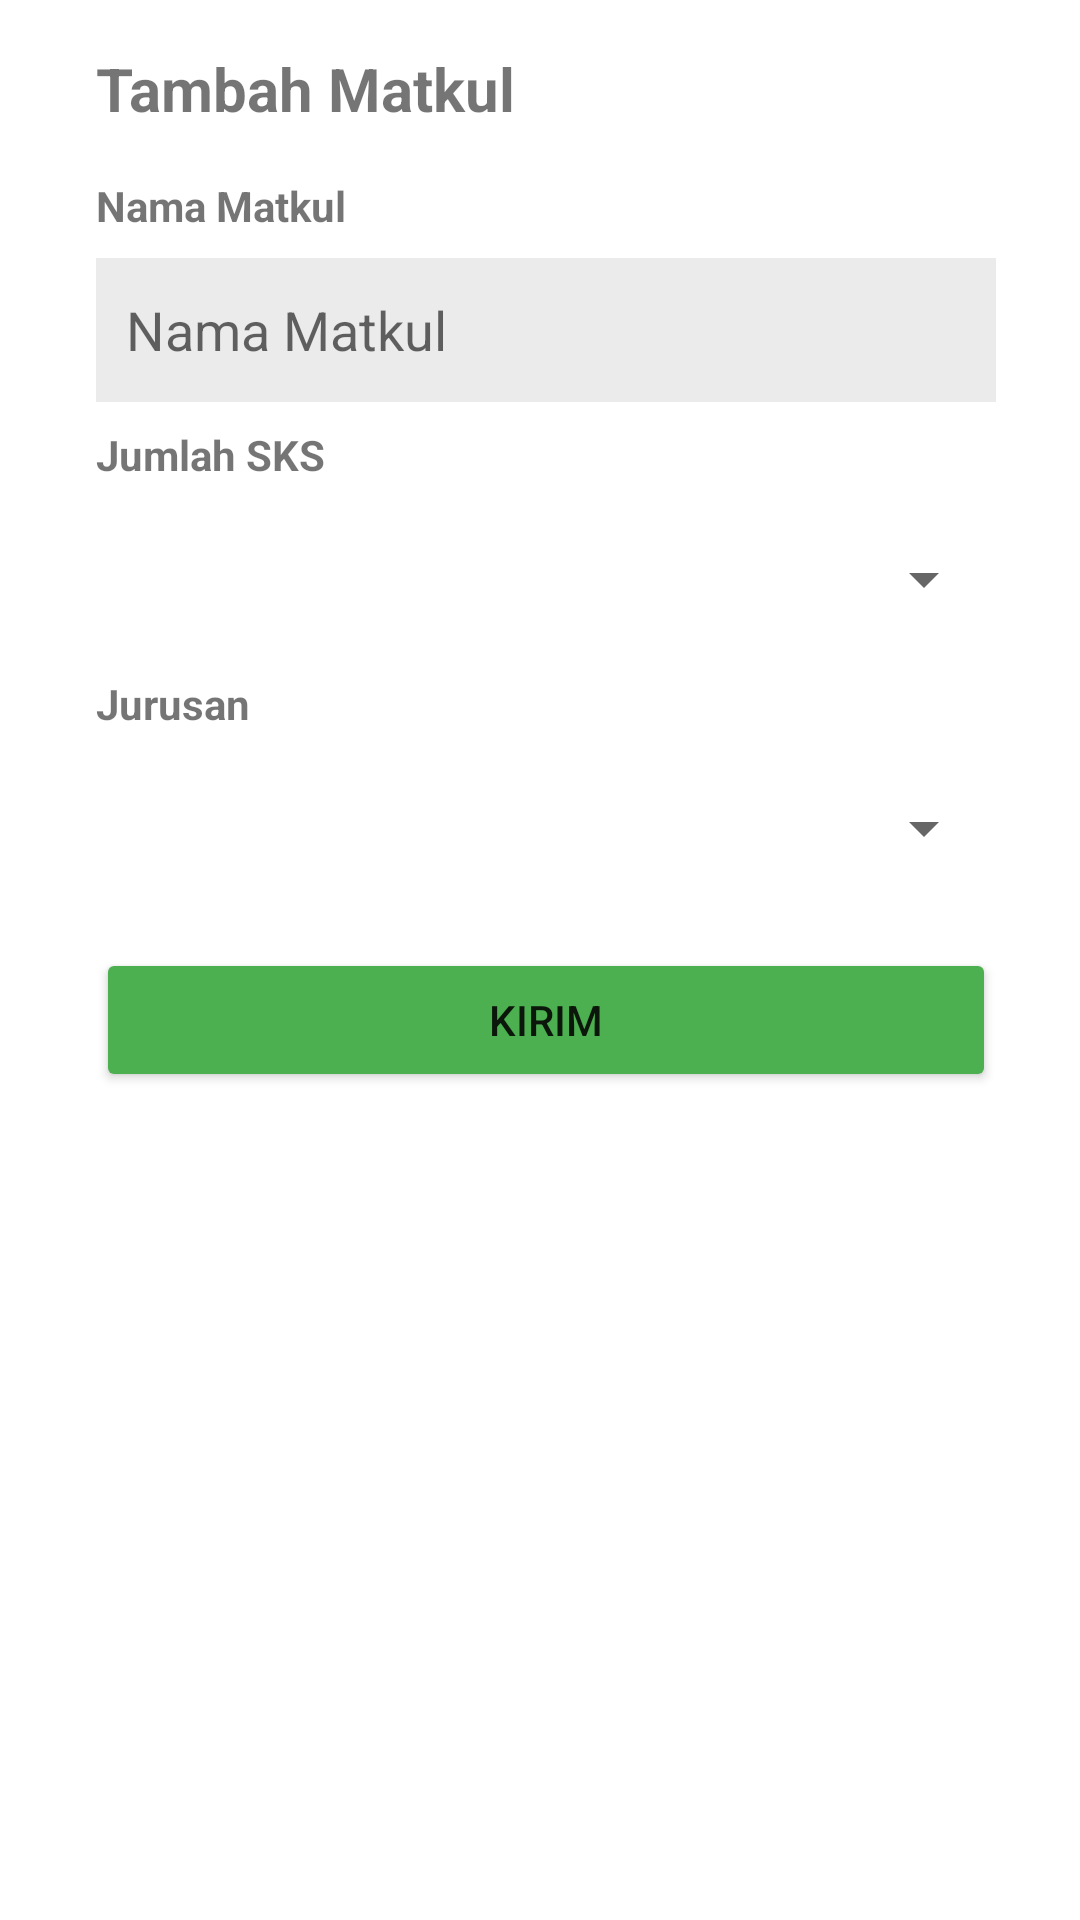

Write the Android layout XML for this screen, with the resource values it uses.
<!-- AndroidManifest.xml: application theme Theme.Project_uas_mp -->
<!-- res/layout/activity_add_matkul.xml -->
<?xml version="1.0" encoding="utf-8"?>
<androidx.constraintlayout.widget.ConstraintLayout xmlns:android="http://schemas.android.com/apk/res/android"
  xmlns:app="http://schemas.android.com/apk/res-auto"
  xmlns:tools="http://schemas.android.com/tools"
  android:layout_width="match_parent"
  android:layout_height="match_parent"
  tools:context=".AddMatkulActivity">

  <TextView
    android:id="@+id/textView9"
    android:layout_width="wrap_content"
    android:layout_height="wrap_content"
    android:layout_marginStart="32dp"
    android:layout_marginTop="16dp"
    android:text="Tambah Matkul"
    android:textSize="20sp"
    android:textStyle="bold"
    app:layout_constraintStart_toStartOf="parent"
    app:layout_constraintTop_toTopOf="parent" />

  <TextView
    android:id="@+id/textView32"
    android:layout_width="wrap_content"
    android:layout_height="wrap_content"
    android:layout_marginTop="16dp"
    android:text="Nama Matkul"
    android:textStyle="bold"
    app:layout_constraintStart_toStartOf="@+id/textView9"
    app:layout_constraintTop_toBottomOf="@+id/textView9" />

  <EditText
    android:id="@+id/etAddNamaMatkul"
    android:layout_width="300dp"
    android:layout_height="wrap_content"
    android:layout_marginTop="8dp"
    android:background="@color/gray_500"
    android:ems="10"
    android:hint="Nama Matkul"
    android:inputType="textPersonName"
    android:minHeight="48dp"
    android:paddingLeft="10dp"
    app:layout_constraintStart_toStartOf="@+id/textView32"
    app:layout_constraintTop_toBottomOf="@+id/textView32" />

  <TextView
    android:id="@+id/textView33"
    android:layout_width="wrap_content"
    android:layout_height="wrap_content"
    android:layout_marginTop="8dp"
    android:text="Jumlah SKS"
    android:textStyle="bold"
    app:layout_constraintStart_toStartOf="@+id/etAddNamaMatkul"
    app:layout_constraintTop_toBottomOf="@+id/etAddNamaMatkul" />

  <TextView
    android:id="@+id/textView34"
    android:layout_width="wrap_content"
    android:layout_height="wrap_content"
    android:layout_marginTop="8dp"
    android:text="Jurusan"
    android:textStyle="bold"
    app:layout_constraintStart_toStartOf="@+id/spSks"
    app:layout_constraintTop_toBottomOf="@+id/spSks" />

  <Spinner
    android:id="@+id/spSks"
    android:layout_width="300dp"
    android:layout_height="wrap_content"
    android:layout_marginTop="8dp"
    android:contentDescription="SKS"
    android:minHeight="48dp"
    app:layout_constraintStart_toStartOf="@+id/textView33"
    app:layout_constraintTop_toBottomOf="@+id/textView33" />

  <Spinner
    android:id="@+id/spJurusan"
    android:layout_width="300dp"
    android:layout_height="wrap_content"
    android:layout_marginTop="8dp"
    android:contentDescription="SKS"
    android:minHeight="48dp"
    app:layout_constraintStart_toStartOf="@+id/textView34"
    app:layout_constraintTop_toBottomOf="@+id/textView34" />

  <Button
    android:id="@+id/btnSendAddMatkul"
    android:layout_width="300dp"
    android:layout_height="wrap_content"
    android:layout_marginTop="16dp"
    android:backgroundTint="#4CAF50"
    android:text="Kirim"
    app:layout_constraintEnd_toEndOf="@+id/etAddNamaJ"
    app:layout_constraintStart_toStartOf="@+id/spJurusan"
    app:layout_constraintTop_toBottomOf="@+id/spJurusan" />
</androidx.constraintlayout.widget.ConstraintLayout>
<!-- resources referenced by this layout -->
<resources>
  <color name="gray_500">#EBEBEB</color>
  <style name="Theme.Project_uas_mp" parent="Theme.MaterialComponents.DayNight.DarkActionBar">
      
      <item name="colorPrimary">@color/purple_500</item>
      <item name="colorPrimaryVariant">@color/purple_700</item>
      <item name="colorOnPrimary">@color/white</item>
      
      <item name="colorSecondary">@color/teal_200</item>
      <item name="colorSecondaryVariant">@color/teal_700</item>
      <item name="colorOnSecondary">@color/black</item>
      
      <item name="android:statusBarColor" tools:targetApi="l">?attr/colorPrimaryVariant</item>
      
    </style>
  <color name="purple_500">#FF6200EE</color>
  <color name="purple_700">#FF3700B3</color>
  <color name="white">#FFFFFFFF</color>
  <color name="teal_200">#FF03DAC5</color>
  <color name="teal_700">#FF018786</color>
  <color name="black">#FF000000</color>
</resources>
